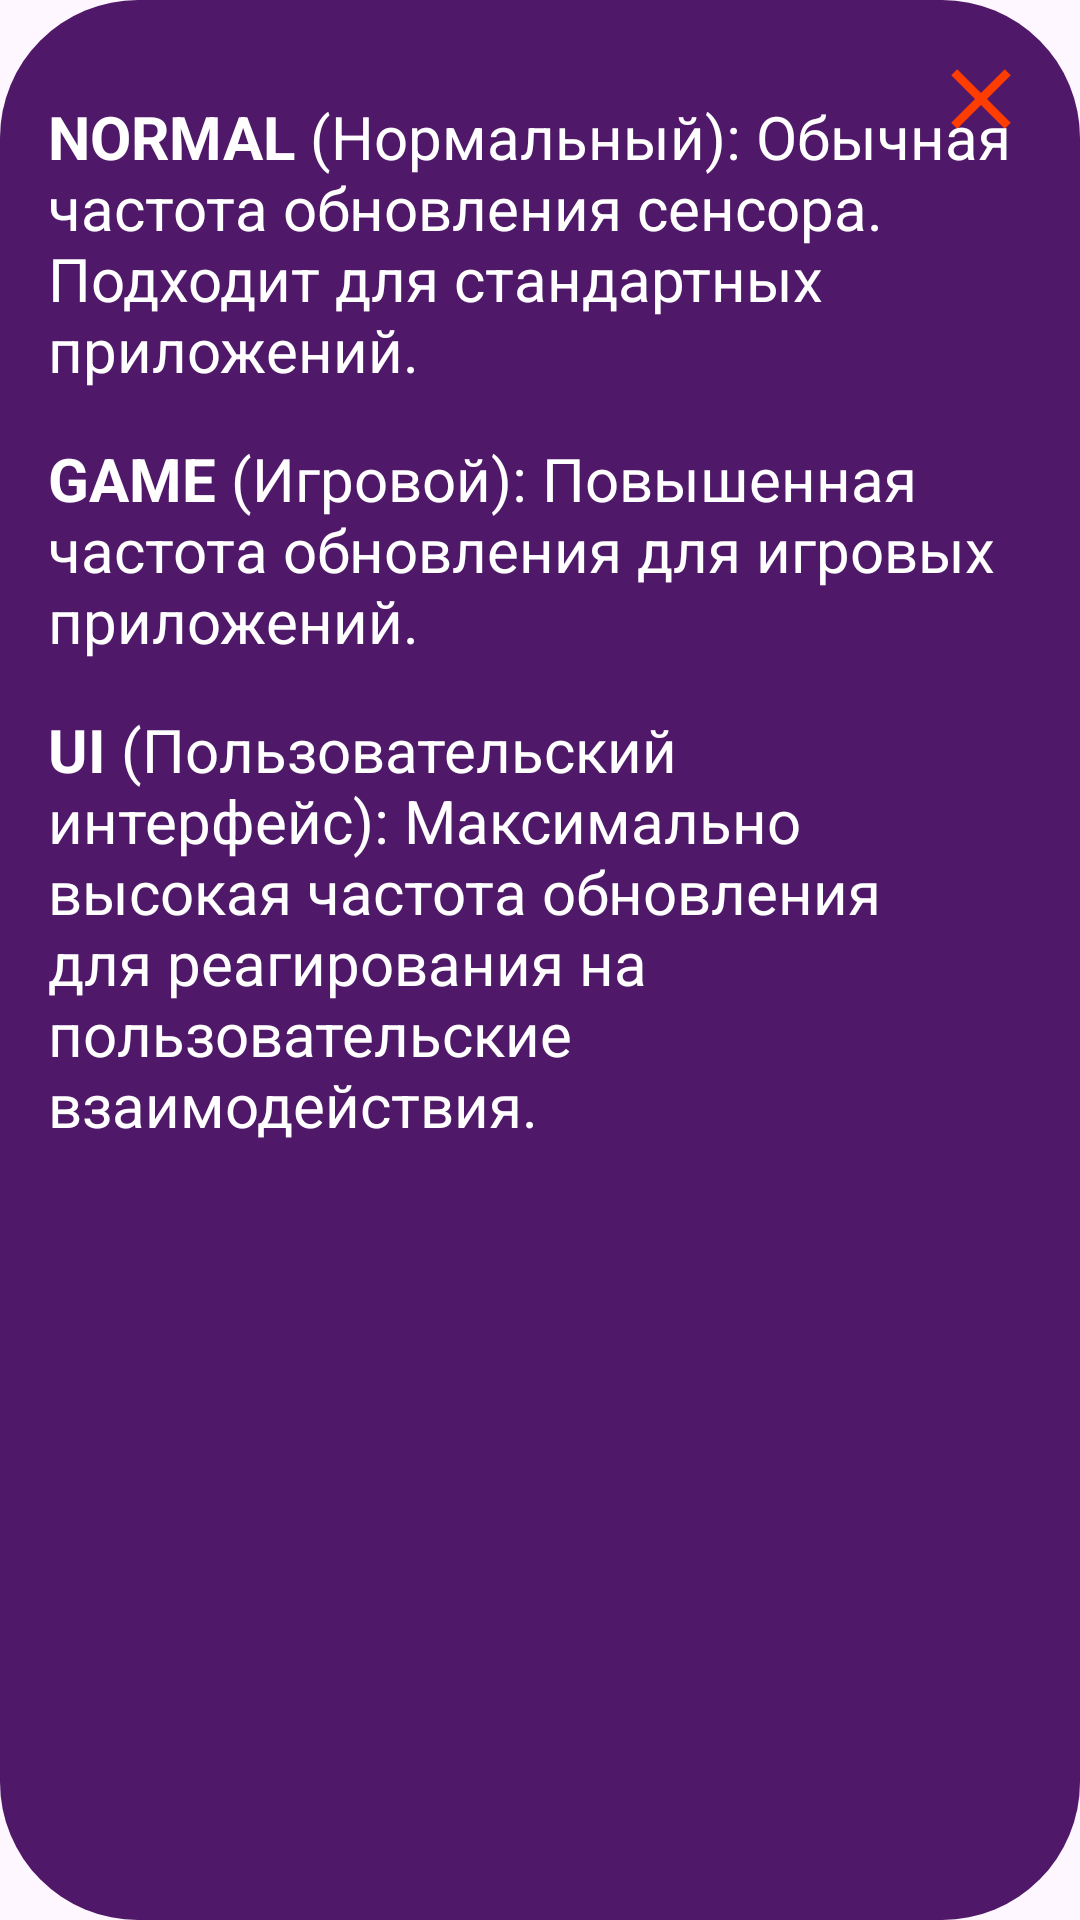

Write the Android layout XML for this screen, with the resource values it uses.
<!-- AndroidManifest.xml: application theme Theme.FirstLab -->
<!-- res/layout/info_popup.xml -->
<?xml version="1.0" encoding="utf-8"?>
<RelativeLayout xmlns:android="http://schemas.android.com/apk/res/android"
    android:layout_width="match_parent"
    android:layout_height="wrap_content"
    android:background="@drawable/rounded_corner_background"
    android:layout_marginStart="16dp"
    android:layout_marginEnd="16dp"
    android:layout_centerHorizontal="true"
    android:layout_gravity="center_horizontal"
    android:layout_marginTop="100dp"
    android:padding="16dp">

    <ImageButton
        android:id="@+id/btnClose"
        android:layout_width="wrap_content"
        android:layout_height="wrap_content"
        android:layout_alignParentEnd="true"
        android:layout_alignParentTop="true"
        android:src="@drawable/ic_close"
        android:background="?android:attr/selectableItemBackgroundBorderless"
        android:contentDescription="@string/close_button_description"
        android:layout_below="@id/tvUIDescription" />

    <TextView
        android:id="@+id/tvNormalDescription"
        android:layout_width="match_parent"
        android:layout_height="wrap_content"
        android:text="@string/normal_description"
        android:textColor="@android:color/white"
        android:textSize="20sp"
        android:layout_marginTop="16dp"/>

    <TextView
        android:id="@+id/tvGameDescription"
        android:layout_width="match_parent"
        android:layout_height="wrap_content"
        android:text="@string/game_description"
        android:textColor="@android:color/white"
        android:textSize="20sp"
        android:layout_below="@id/tvNormalDescription"
        android:layout_marginTop="16dp"/>

    <TextView
        android:id="@+id/tvUIDescription"
        android:layout_width="match_parent"
        android:layout_height="wrap_content"
        android:text="@string/ui_description"
        android:textColor="@android:color/white"
        android:textSize="20sp"
        android:layout_below="@id/tvGameDescription"
        android:layout_marginTop="16dp"/>


</RelativeLayout>
<!-- resources referenced by this layout -->
<resources>
  <!-- drawable ic_close (drawable) -->
  <vector xmlns:android="http://schemas.android.com/apk/res/android"
      android:width="34dp"
      android:height="34dp"
      android:viewportWidth="24.0"
      android:viewportHeight="24.0">
      <path
          android:fillColor="#FF3D00"
          android:pathData="M19,6.41L17.59,5 12,10.59 6.41,5 5,6.41 10.59,12 5,17.59 6.41,19 12,13.41 17.59,19 19,17.59 13.41,12z"/>
  </vector>
  <!-- drawable rounded_corner_background (drawable) -->
  <shape xmlns:android="http://schemas.android.com/apk/res/android">
      <corners android:radius="46dp"/>
      <solid android:color="#501868"/>
  </shape>
  <string name="close_button_description">Закрыть</string>
  <string name="game_description"><b>GAME</b> (Игровой): Повышенная частота обновления для игровых приложений.</string>
  <string name="normal_description"><b>NORMAL</b> (Нормальный): Обычная частота обновления сенсора. Подходит для стандартных приложений.</string>
  <string name="ui_description"><b>UI</b> (Пользовательский интерфейс): Максимально высокая частота обновления для реагирования на пользовательские взаимодействия.</string>
  <style name="Theme.FirstLab" parent="Base.Theme.FirstLab" />
  <style name="Base.Theme.FirstLab" parent="Theme.Material3.DayNight.NoActionBar">
          
          
      </style>
</resources>
